Labelled photos from "Children Dataset", an image-classification folder in KaiserTrelles/Cardiac-Decision-Support-System-IoMT-AI-DDS. The possible labels are: AFIB, AVNRT, AVRT, atrial paced, normal, PJC, preexcitated PAC, ventricular paced.

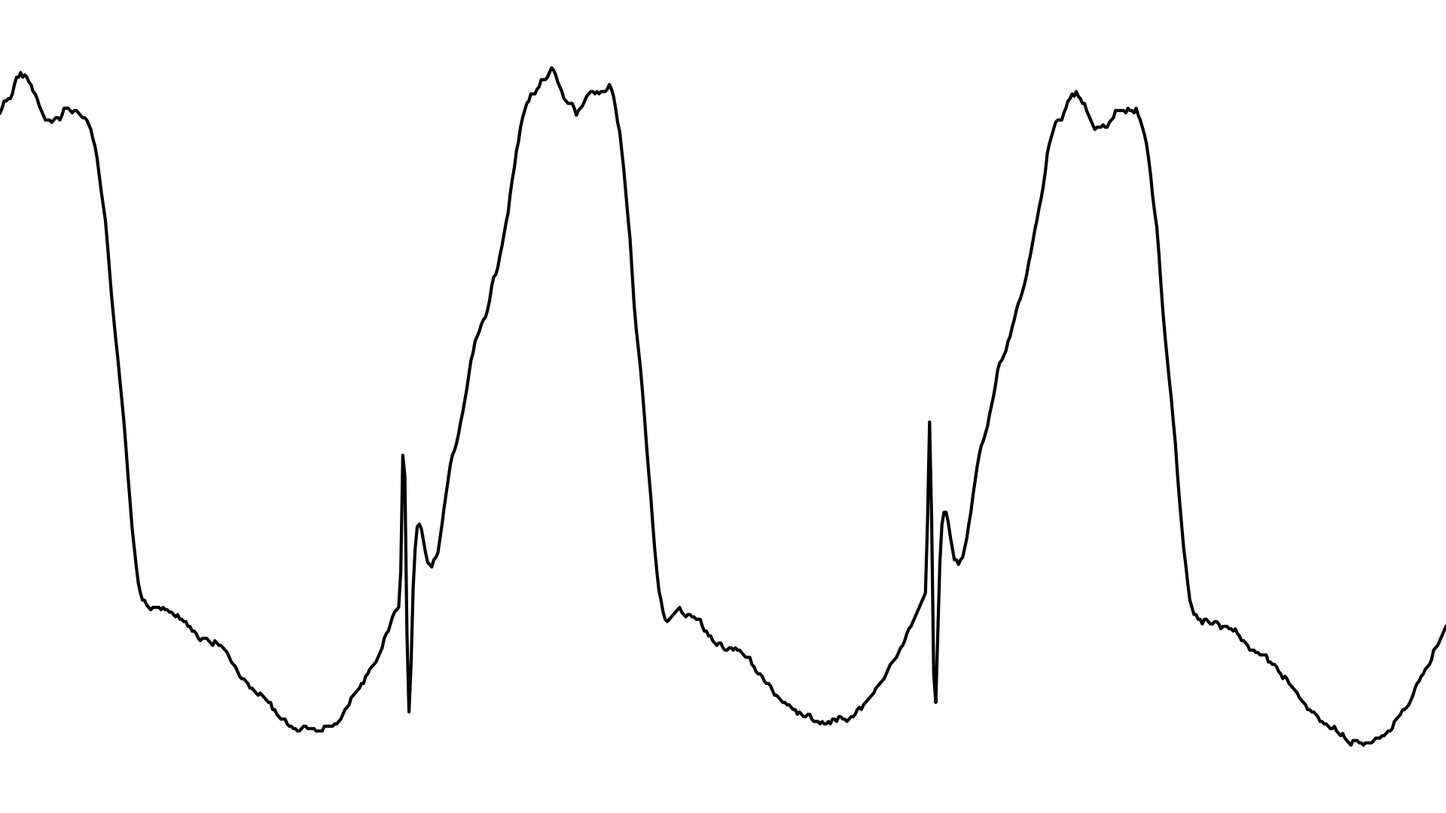
Label: ventricular paced

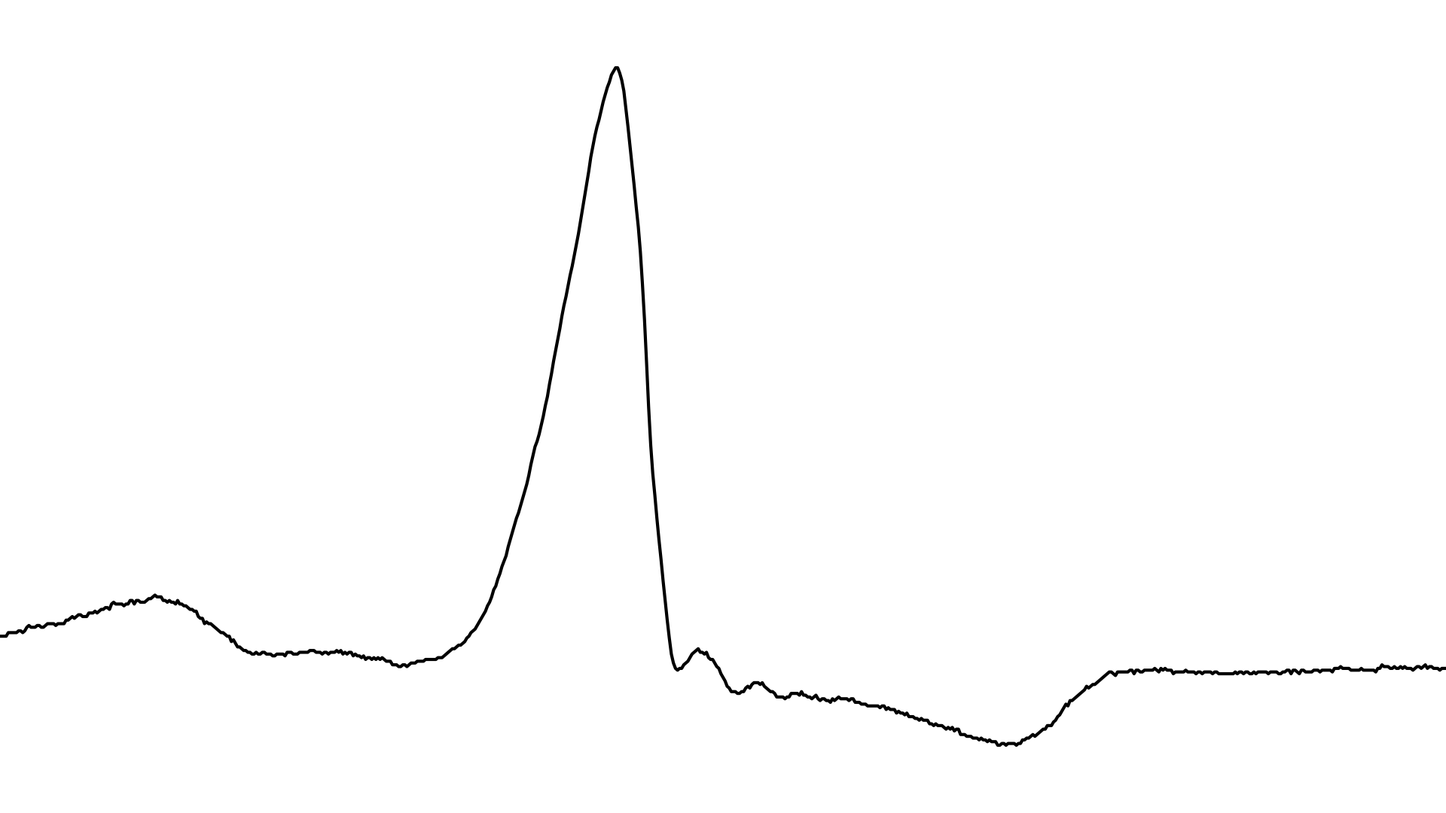
Label: preexcitated PAC

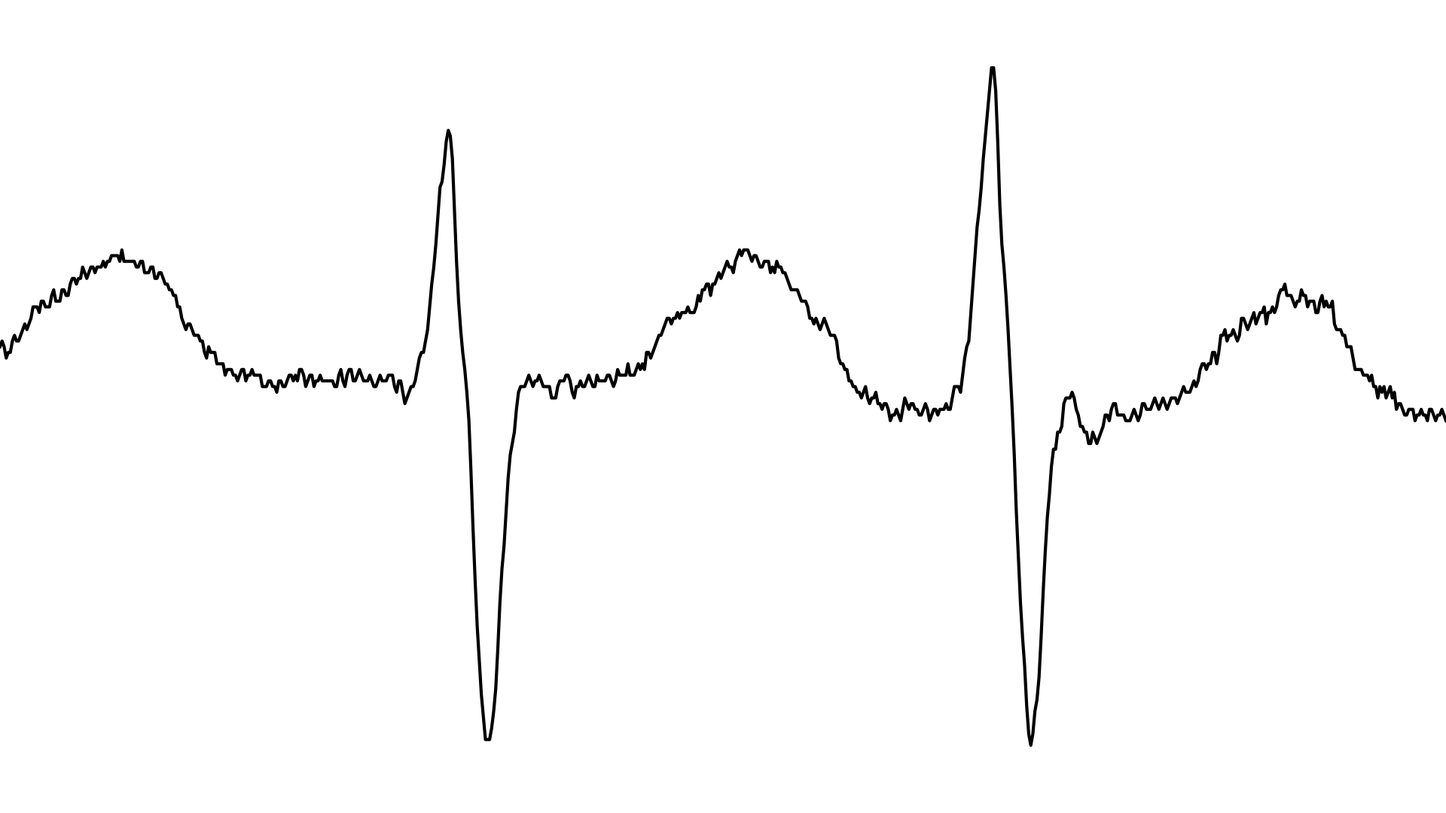
Label: AVRT

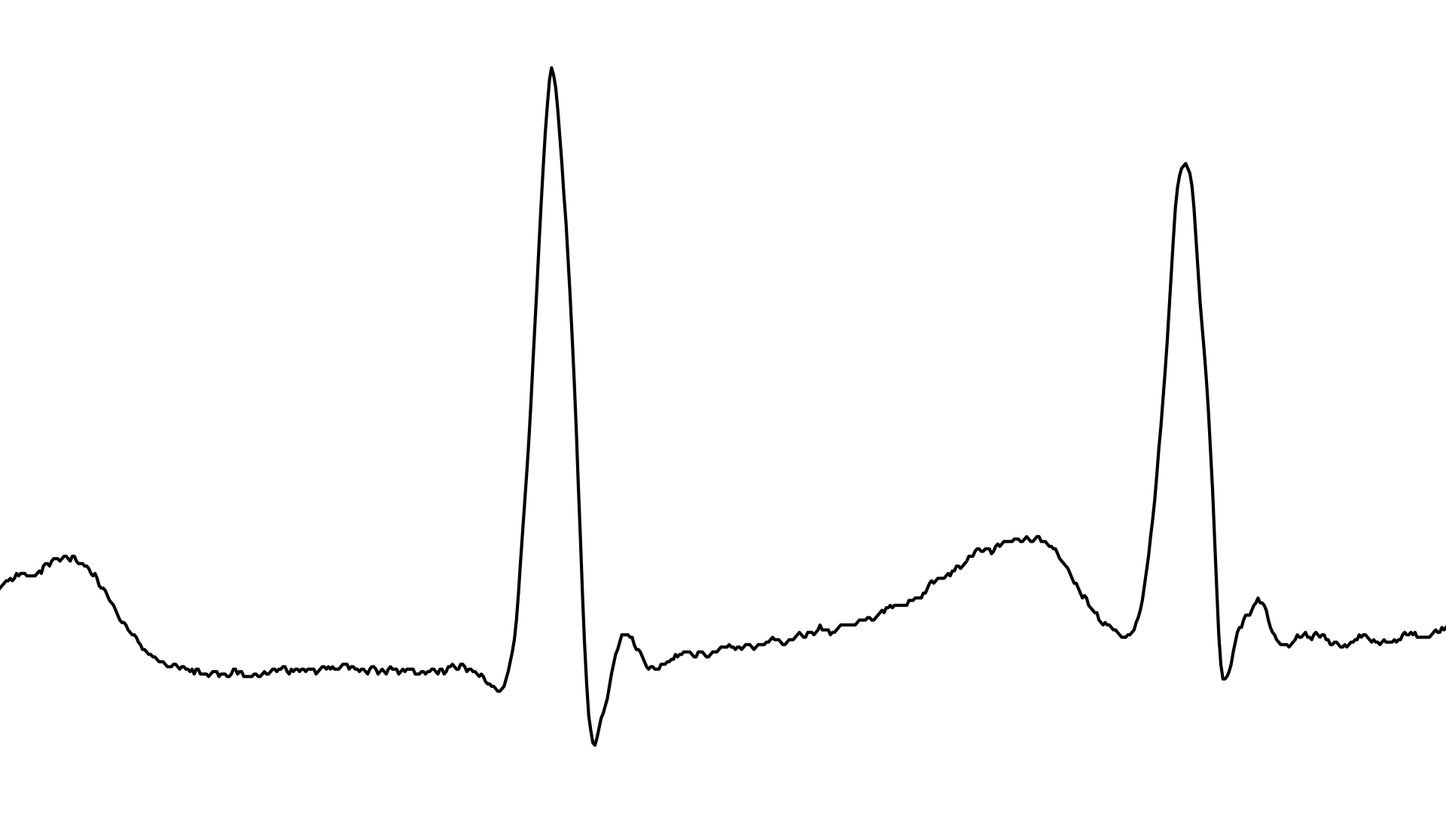
Label: PJC

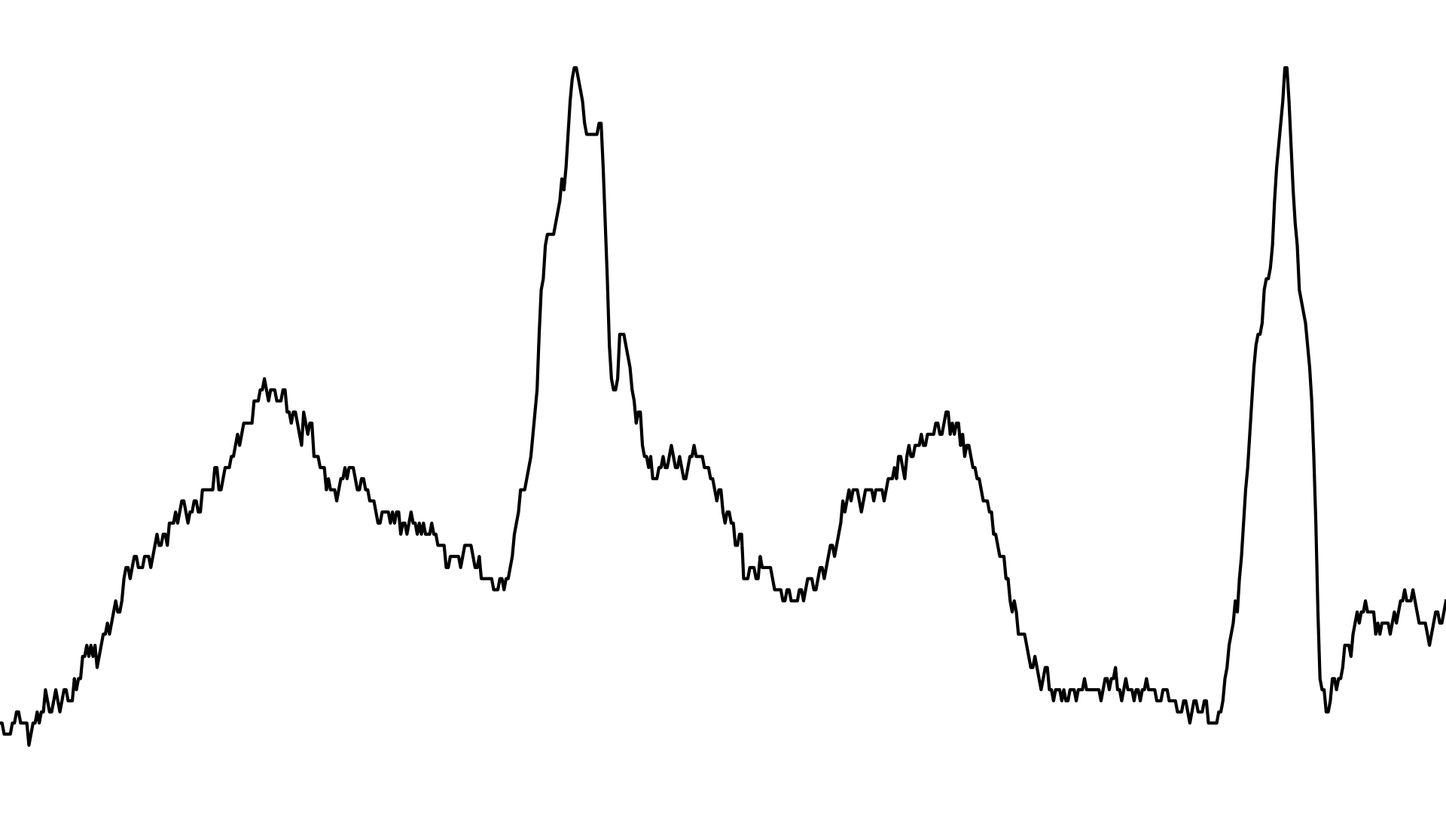
Label: AVNRT

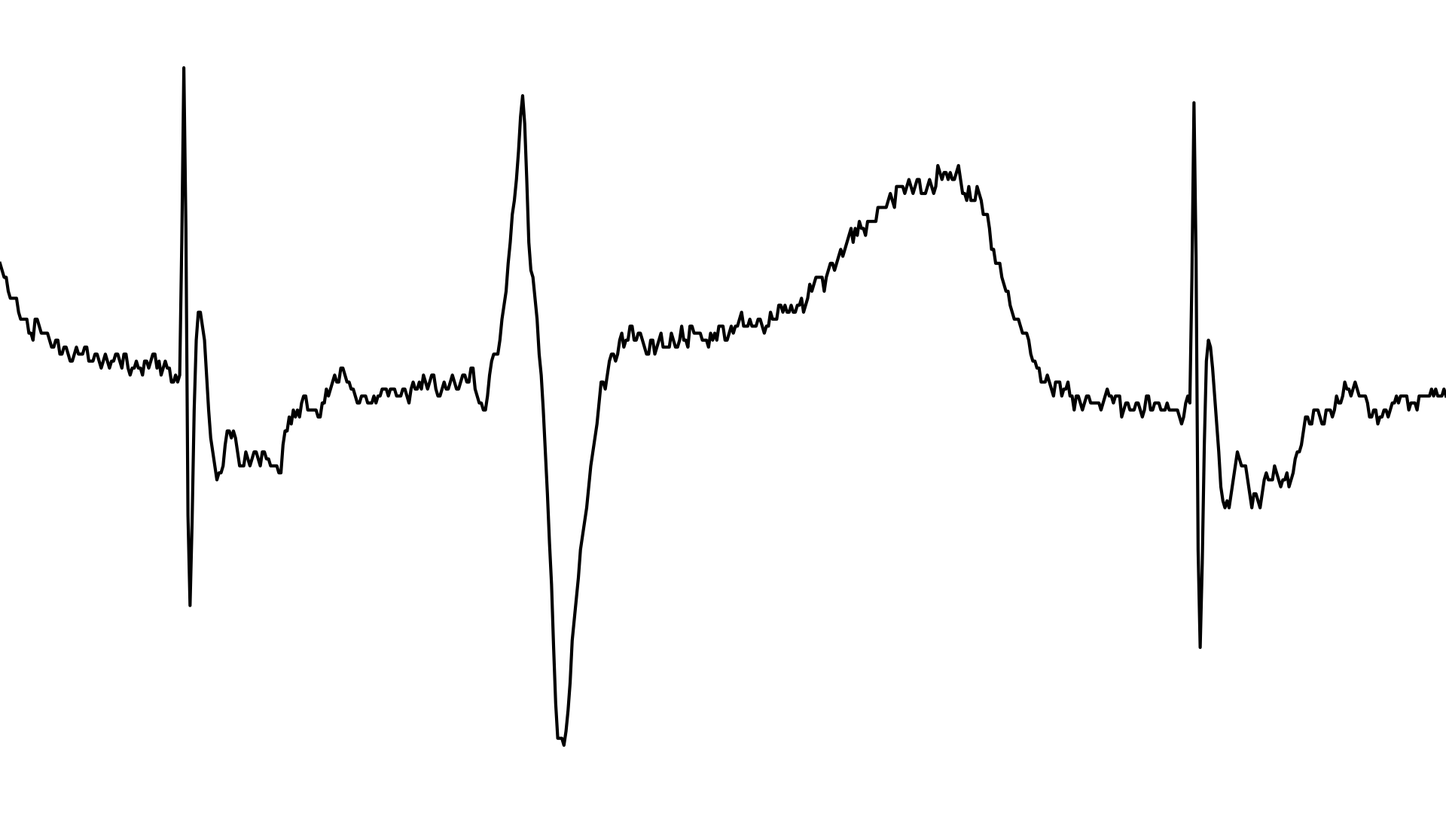
Label: atrial paced
